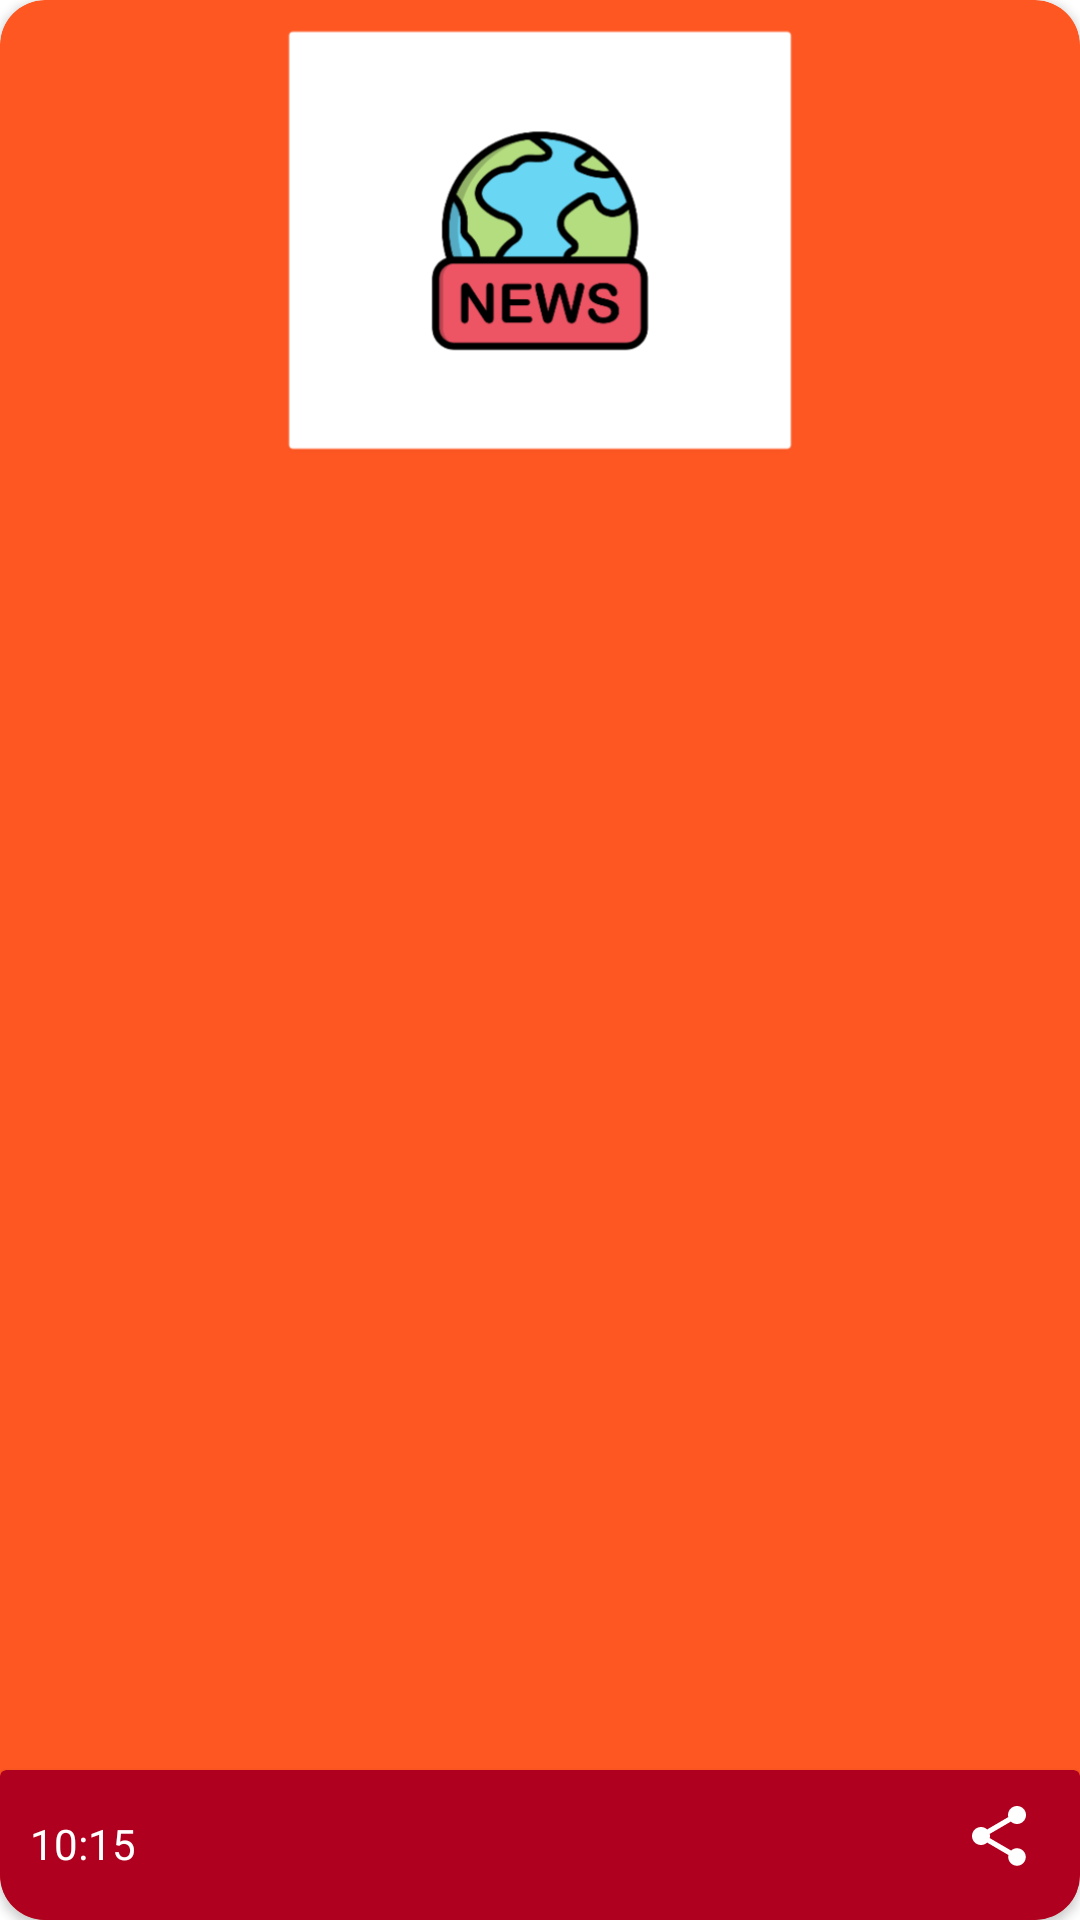

Produce the Android XML layout that renders to this screen, including the resource entries it uses.
<!-- AndroidManifest.xml: application theme Theme.NewsAppUsingKotlin -->
<!-- res/layout/news_card_list_item.xml -->
<?xml version="1.0" encoding="utf-8"?>
<androidx.cardview.widget.CardView xmlns:android="http://schemas.android.com/apk/res/android"
android:layout_width="match_parent"
android:layout_height="wrap_content"
xmlns:app="http://schemas.android.com/apk/res-auto"
android:id="@+id/news_card_list_item"
android:backgroundTint="@color/Primary1"
app:cardCornerRadius="15dp"
android:layout_margin="5dp">

<ImageView
    android:id="@+id/articles_image_view"
    android:layout_width="match_parent"
    android:layout_height="160dp"
    android:src="@drawable/article_image_placeholder"
    android:layout_marginBottom="50dp"/>
    <TextView
        android:id="@+id/Tv_title"
        android:layout_width="wrap_content"
        android:layout_height="50dp"
        android:background="#6000"
        android:textColor="@color/white"
        android:layout_gravity="bottom"
        android:layout_marginLeft="10dp"
        android:layout_marginRight="10dp"
        android:layout_marginBottom="60dp"/>

<androidx.cardview.widget.CardView
    android:layout_gravity="bottom"
    android:layout_width="match_parent"
    android:layout_height="50dp"
    android:backgroundTint="@color/design_default_color_error">

    <androidx.constraintlayout.widget.ConstraintLayout
        android:layout_width="match_parent"
        android:layout_height="match_parent">
        <TextView
            android:id="@+id/Tv_timeOfArticle"
            android:layout_width="wrap_content"
            android:layout_height="wrap_content"
            android:layout_gravity="left"
            android:layout_marginTop="15dp"
            android:layout_marginLeft="10dp"
            android:text="10:15"
            android:textColor="@color/white"
            app:layout_constraintStart_toStartOf="parent"
            app:layout_constraintTop_toTopOf="parent"/>

        <ImageView
            android:id="@+id/btn_bookmark"
            android:layout_width="wrap_content"
            android:layout_height="wrap_content"
            android:layout_gravity="right"
            android:layout_marginTop="10dp"
            android:layout_marginRight="10dp"
            android:src="@drawable/ic_save"
            app:layout_constraintRight_toLeftOf="@+id/share_button"
            app:layout_constraintTop_toTopOf="parent" />

        <ImageView
            android:id="@+id/share_button"
            android:layout_width="wrap_content"
            android:layout_height="wrap_content"
            app:layout_constraintRight_toRightOf="parent"
            app:layout_constraintTop_toTopOf="parent"
            android:src="@drawable/ic_share"
            android:layout_gravity="right"
            android:layout_marginTop="10dp"
            android:layout_marginRight="15dp"
            />

    </androidx.constraintlayout.widget.ConstraintLayout>

</androidx.cardview.widget.CardView>

</androidx.cardview.widget.CardView>
<!-- resources referenced by this layout -->
<resources>
  <color name="Primary1">#FF5722</color>
  <color name="white">#FFFFFFFF</color>
  <!-- drawable article_image_placeholder: png bitmap (drawable-v24, 35083 bytes) -->
  <!-- drawable ic_share (drawable) -->
  <vector xmlns:android="http://schemas.android.com/apk/res/android"
      android:width="24dp"
      android:height="24dp"
      android:viewportWidth="24"
      android:viewportHeight="24"
      android:tint="@android:color/background_light">
    <path
        android:fillColor="@android:color/white"
        android:pathData="M18,16.08c-0.76,0 -1.44,0.3 -1.96,0.77L8.91,12.7c0.05,-0.23 0.09,-0.46 0.09,-0.7s-0.04,-0.47 -0.09,-0.7l7.05,-4.11c0.54,0.5 1.25,0.81 2.04,0.81 1.66,0 3,-1.34 3,-3s-1.34,-3 -3,-3 -3,1.34 -3,3c0,0.24 0.04,0.47 0.09,0.7L8.04,9.81C7.5,9.31 6.79,9 6,9c-1.66,0 -3,1.34 -3,3s1.34,3 3,3c0.79,0 1.5,-0.31 2.04,-0.81l7.12,4.16c-0.05,0.21 -0.08,0.43 -0.08,0.65 0,1.61 1.31,2.92 2.92,2.92 1.61,0 2.92,-1.31 2.92,-2.92s-1.31,-2.92 -2.92,-2.92z"/>
  </vector>
  <style name="Theme.NewsAppUsingKotlin" parent="Theme.MaterialComponents.DayNight.DarkActionBar">
          
          <item name="colorPrimary">@color/Primary1</item>
          <item name="colorPrimaryVariant">@color/Primary1</item>
          <item name="colorOnPrimary">@color/white</item>
          
          <item name="colorSecondary">#FF8A65</item>
          <item name="colorSecondaryVariant">@color/teal_700</item>
          <item name="colorOnSecondary">@color/black</item>
          
          <item name="android:statusBarColor" tools:targetApi="l">?attr/colorPrimaryVariant</item>
          
      </style>
  <color name="teal_700">#FF018786</color>
  <color name="black">#FF000000</color>
</resources>
